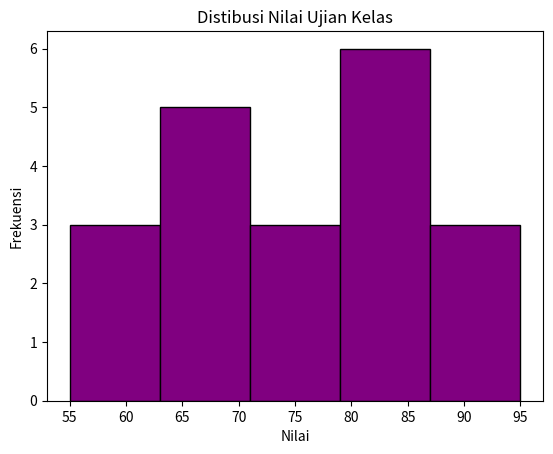

Generate this figure with matplotlib:
# Import library Matplotlib
import matplotlib.pyplot as plt

# Data untuk histogram
nilai_ujian = [55, 60, 65, 70, 75, 80, 85, 90, 95, 60, 65, 70, 75, 80, 85, 70, 75, 80, 85, 90]

# Membuat histogram
plt.hist(nilai_ujian, bins=5, color='purple', edgecolor='black')

# Menambahkan judul dan label
plt.title("Distibusi Nilai Ujian Kelas")
plt.xlabel("Nilai") 
plt.ylabel("Frekuensi")

# Menampilkan grafik
plt.show()